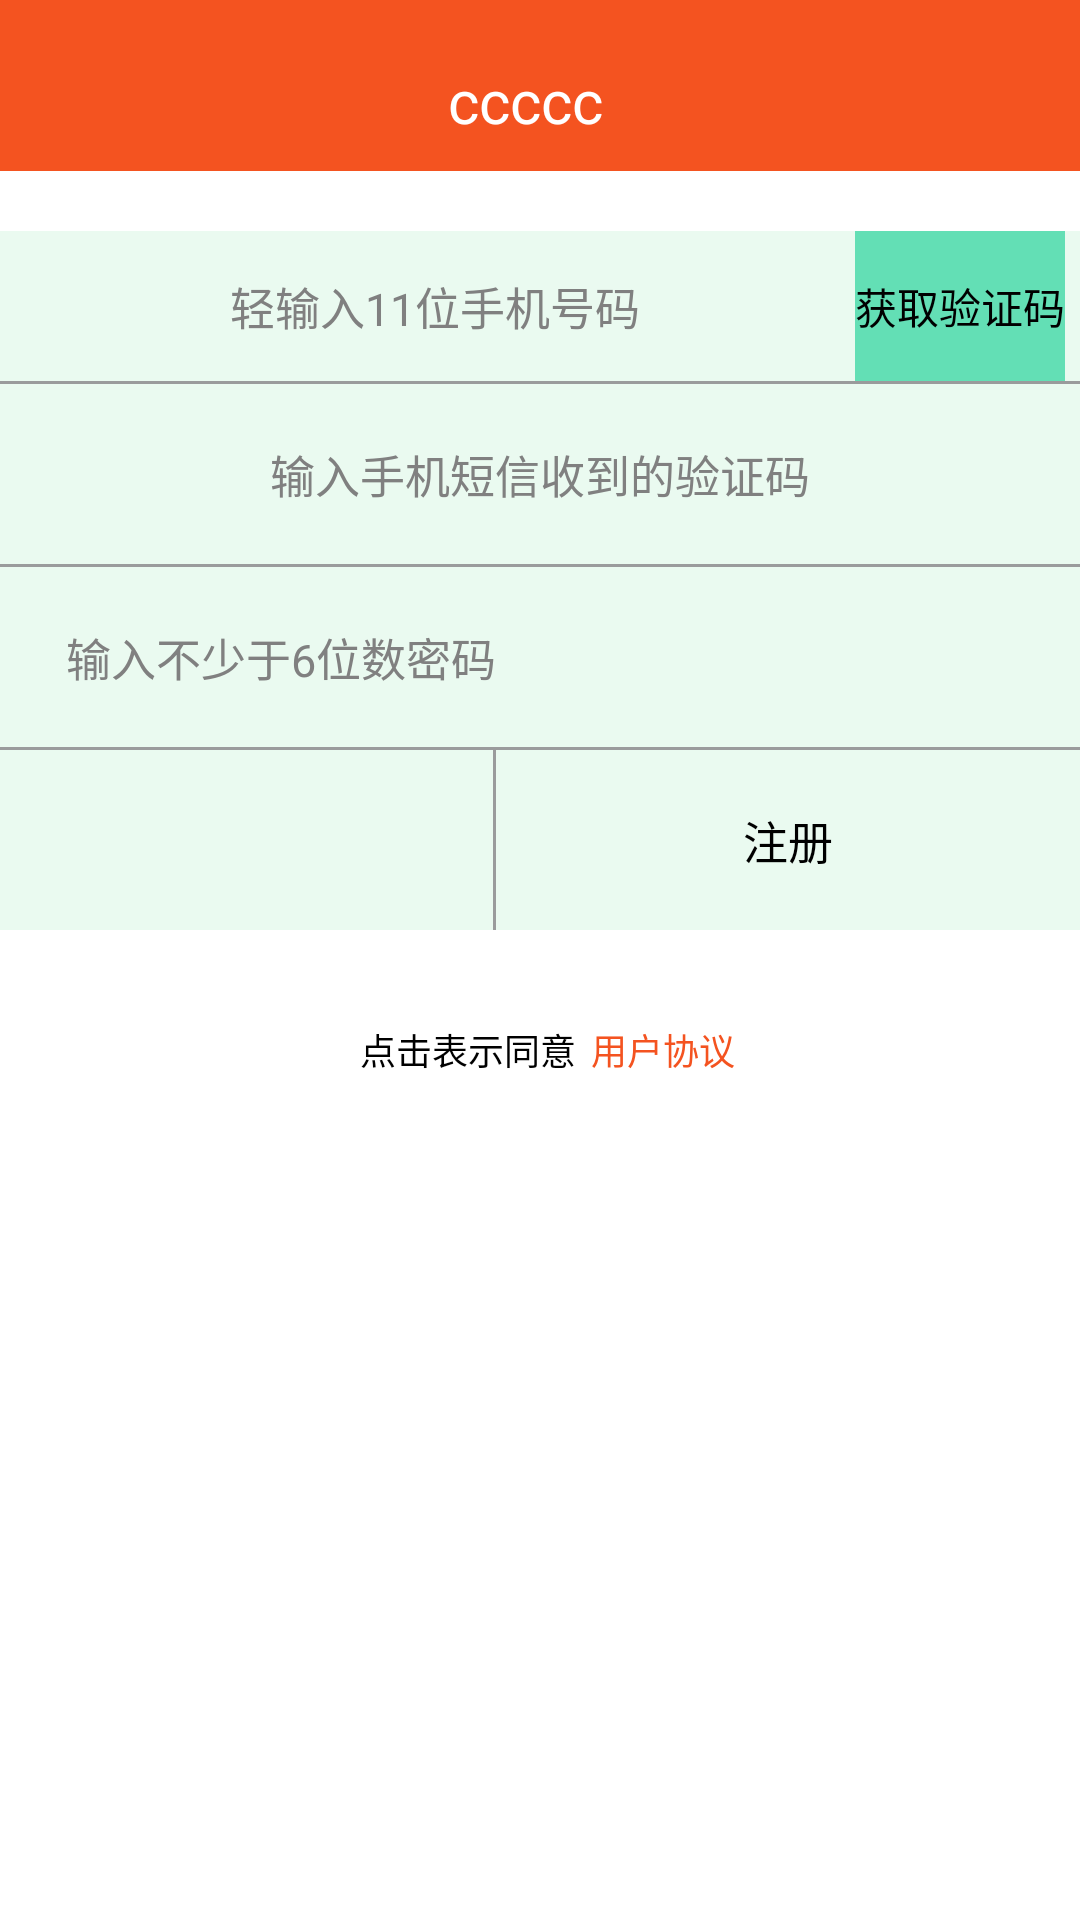

The Android layout XML behind this screen, and the referenced resources:
<!-- AndroidManifest.xml: application theme android:Theme.NoTitleBar -->
<!-- res/layout/activity_reg.xml -->
<?xml version="1.0" encoding="utf-8"?>
<LinearLayout xmlns:android="http://schemas.android.com/apk/res/android"
    android:layout_width="match_parent"
    android:layout_height="match_parent"
    android:background="@android:color/white"
    android:orientation="vertical" >

    <include layout="@layout/top_title1" />

    <LinearLayout
        android:layout_width="fill_parent"
        android:layout_height="50dp"
        android:layout_marginTop="20dp"
        android:background="#eafaf0"
        android:orientation="horizontal"
        android:paddingLeft="5dp"
        android:paddingRight="5dp" >

        <ImageView
            android:layout_width="wrap_content"
            android:layout_height="wrap_content"
            android:background="@drawable/arrow_right" />

        <EditText
            android:id="@+id/editText_register_userphone"
            android:layout_width="wrap_content"
            android:layout_height="fill_parent"
            android:layout_weight="1"
            android:background="#eafaf0"
            android:gravity="center"
            android:hint="轻输入11位手机号码"
            android:textColor="@color/black"
            android:textSize="15sp" />

        <Button
            android:id="@+id/btn_send_code"
            android:layout_width="wrap_content"
            android:layout_height="fill_parent"
            android:background="#63dfb5"
            android:text="获取验证码" />
    </LinearLayout>

    <include layout="@layout/hline" />

    

    <LinearLayout
        android:layout_width="fill_parent"
        android:layout_height="60dp"
        
         android:background="#eafaf0"
         >

        <EditText
              android:id="@+id/editText_register_code"
            android:layout_width="fill_parent"
            android:layout_height="60dp"
           android:gravity="center"
            android:background="#eafaf0"
            android:hint="输入手机短信收到的验证码"
            android:textColor="@color/black"
            android:textSize="15sp" />
    </LinearLayout>

    <include layout="@layout/hline" />
    

    <LinearLayout
        android:layout_width="fill_parent"
        android:layout_height="60dp"
        android:background="#eafaf0"
        android:gravity="center_vertical"
        android:orientation="horizontal" >

        <ImageView
            android:layout_width="wrap_content"
            android:layout_height="wrap_content"
            android:background="@drawable/arrow_right" />

        <EditText
            android:id="@+id/editText_register_userPassword"
            android:layout_width="fill_parent"
            android:layout_height="60dp"
            android:background="@null"
             android:layout_marginLeft="22dp"
            android:hint="输入不少于6位数密码"
            android:textColor="@color/black"
            android:textSize="15sp" />
    </LinearLayout>

    <include layout="@layout/hline" />

    

    <LinearLayout
        android:layout_width="fill_parent"
        android:layout_height="60dp"
        android:background="#eafaf0"
        android:gravity="center_vertical"
        android:orientation="horizontal" >

        <LinearLayout
            android:layout_width="wrap_content"
            android:layout_height="wrap_content"
            android:layout_weight="1"
            android:background="@null" >

            <ImageView
                android:layout_width="wrap_content"
                android:layout_height="wrap_content"
                android:background="@drawable/arrow_right" />
        </LinearLayout>

        <include layout="@layout/vline" />

        <Button
            android:id="@+id/button_i_need_register"
            android:layout_width="wrap_content"
            android:layout_height="fill_parent"
            android:layout_weight="1"
            android:background="@null"
            android:gravity="center"
            android:text="注册"
            android:textColor="@color/black"
            android:textSize="15sp" />
    </LinearLayout>

    <LinearLayout
        android:layout_width="fill_parent"
        android:layout_height="20dp"
        android:layout_marginTop="30dp"
        android:gravity="center"
        android:orientation="horizontal" >

        <TextView
            android:layout_width="wrap_content"
            android:layout_height="fill_parent"
            android:layout_marginLeft="5dp"
            android:gravity="center"
            android:singleLine="true"
            android:text="点击表示同意"
            android:textColor="@color/black"
            android:textSize="12sp" />

        <TextView
            android:layout_width="wrap_content"
            android:layout_height="fill_parent"
            android:layout_marginLeft="5dp"
            android:gravity="center"
            android:singleLine="true"
            android:text="用户协议"
            android:textColor="@color/top_title"
            android:textSize="12sp" />
    </LinearLayout>

</LinearLayout>
<!-- res/layout/top_title1.xml (included above) -->
<?xml version="1.0" encoding="utf-8"?>
<RelativeLayout xmlns:android="http://schemas.android.com/apk/res/android"
    xmlns:tools="http://schemas.android.com/tools"
    android:id="@+id/rl_top"
    android:gravity="center_vertical"
    android:layout_width="match_parent"
    android:layout_height="wrap_content"
    android:background="@color/top_title" >

     <TextView
        android:gravity="center"
        android:background="@drawable/arrow_left"
        android:textSize="15sp"
        android:id="@+id/tvLeft"
        android:layout_width="wrap_content"
        android:layout_height="wrap_content"
        android:layout_alignParentLeft="true"
        android:layout_centerVertical="true"
        android:textColor="@android:color/white" />
    
    <TextView
        android:layout_marginTop="10dp"
        android:id="@+id/tvTop"
        android:layout_width="fill_parent"
        android:layout_height="wrap_content"
        android:layout_toLeftOf="@+id/tvRight"
        android:layout_toRightOf="@+id/tvLeft"
        android:gravity="center"
        android:padding="10dp"
        android:text="ccccc"
        android:textColor="@color/white"
        android:textSize="20sp" />

    <TextView
        android:gravity="center"
        android:layout_marginRight="10dp"
        android:textSize="15sp"
        android:id="@+id/tvRight"
        android:layout_width="wrap_content"
        android:layout_height="wrap_content"
        android:layout_alignParentRight="true"
        android:layout_centerVertical="true"
        android:textColor="@android:color/white" />

</RelativeLayout>
<!-- res/layout/hline.xml (included above) -->
<?xml version="1.0" encoding="utf-8"?>
<LinearLayout xmlns:android="http://schemas.android.com/apk/res/android"
    android:layout_width="match_parent"
    android:layout_height="1dp"
    android:background="@color/gray"
    android:orientation="vertical" >
    

</LinearLayout>
<!-- res/layout/vline.xml (included above) -->
<?xml version="1.0" encoding="utf-8"?>
<LinearLayout xmlns:android="http://schemas.android.com/apk/res/android"
    android:layout_width="1dp"
    android:layout_height="fill_parent"
    android:background="@color/gray"
    android:orientation="vertical" >
    

</LinearLayout>
<!-- resources referenced by this layout -->
<resources>
  <color name="black">#ff000000</color>
  <color name="gray">#ff9a9b9c</color>
  <color name="top_title">#f45320</color>
  <color name="white">#FFFFFFFF</color>
</resources>
